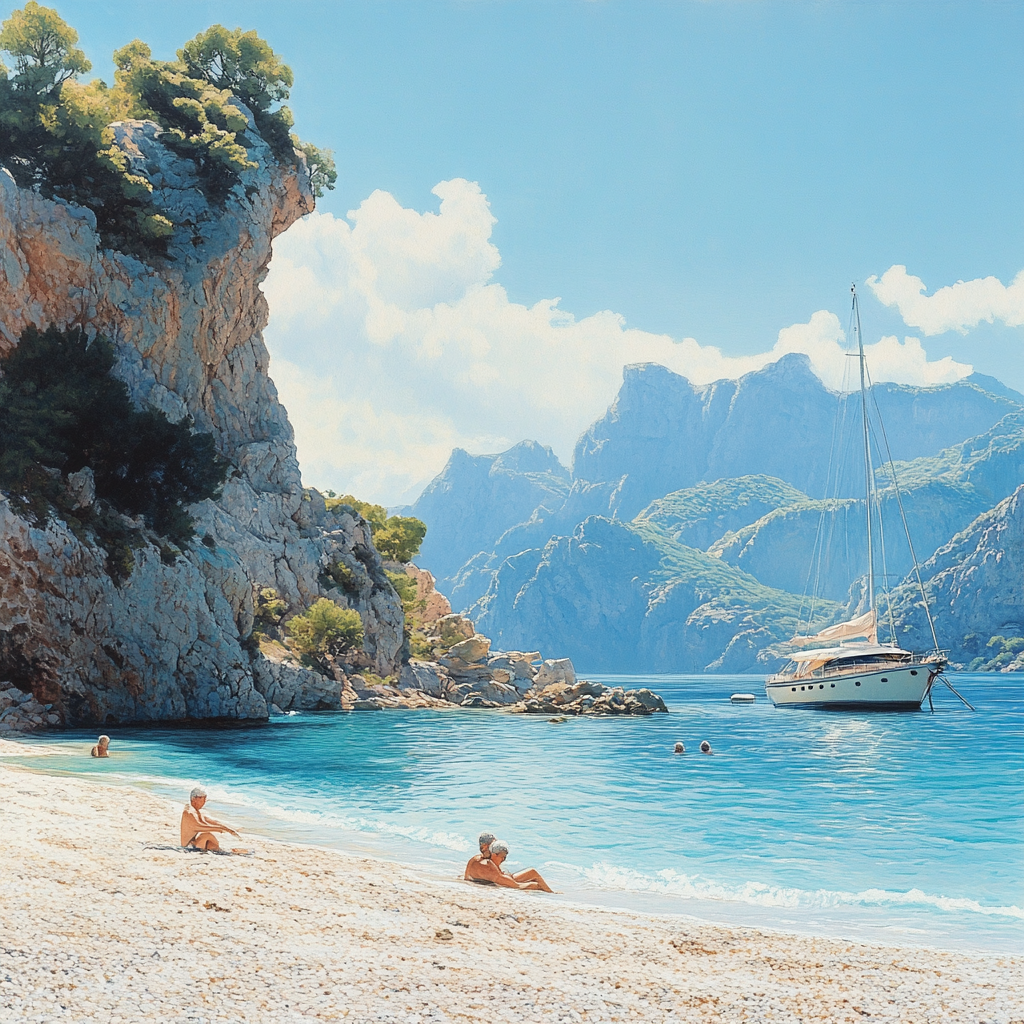
Generation parameters embedded in this image by Midjourney (PNG 'Description' text chunk):
a photographic picture of a mediterranean cove beach, with sunny blue skies. mediterranean mountains in the background. a yacht on the water. a few seniors bathing smiling. not crowded --v 6.1 Job ID: b229c040-4b38-47a4-9bc7-ecb42b2fab7b